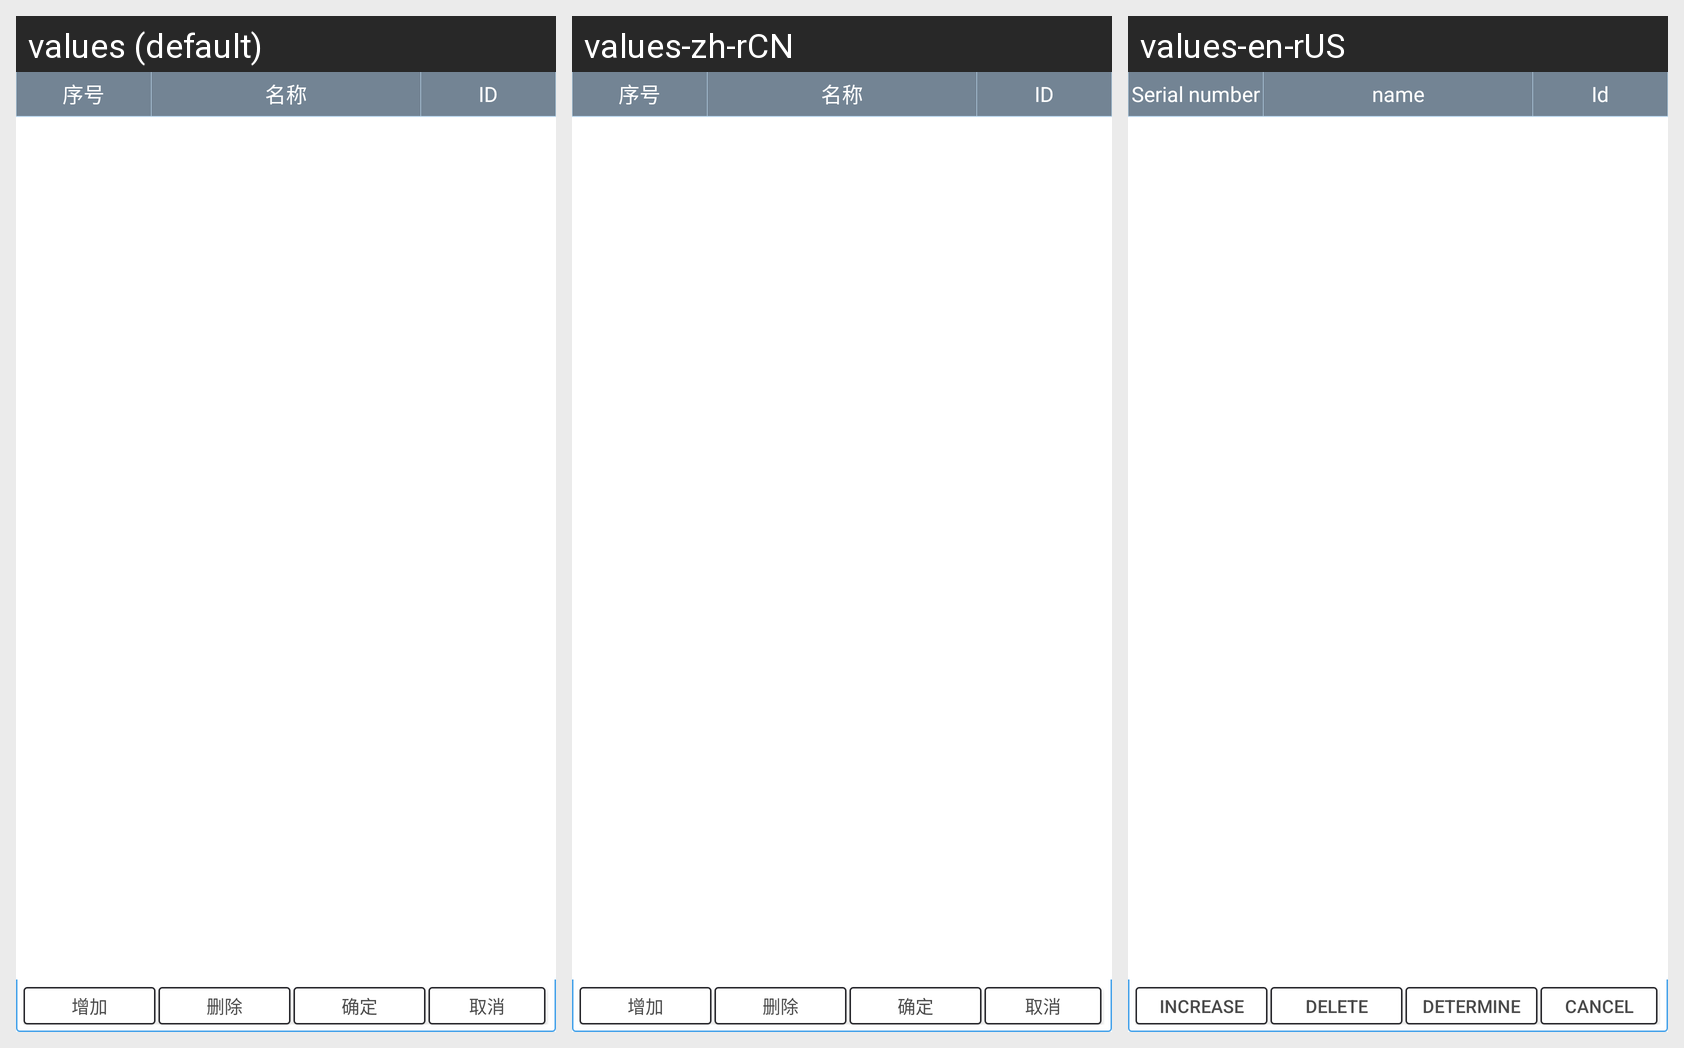

For this localized Android screen grid, give each drawn string resource with its value in every locale shown.
Android screen res/layout/pop_choose_file.xml rendered under 3 locales, left to right: values (default), values-zh-rCN, values-en-rUS. Device: Nexus 5 (rendered at 1080×1920; each locale shown at half size, 540×960, under a caption strip naming it); theme AppTheme.
Strings drawn on this screen, with the default value and each locale's value (text and hints the layout hard-codes, and strings that could not be matched under every locale, appear in the picture but are not listed):

increase
  values: 增加
  values-zh-rCN: 增加  [not translated; the default value is used]
  values-en-rUS: increase

delete
  values: 删除
  values-zh-rCN: 删除
  values-en-rUS: delete

determine
  values: 确定
  values-zh-rCN: 确定
  values-en-rUS: Determine

cancel
  values: 取消
  values-zh-rCN: 取消
  values-en-rUS: Cancel

number
  values: 序号
  values-zh-rCN: 序号
  values-en-rUS: Serial number

name
  values: 名称
  values-zh-rCN: 名称
  values-en-rUS: name

id
  values: ID
  values-zh-rCN: ID  [not translated; the default value is used]
  values-en-rUS: Id
